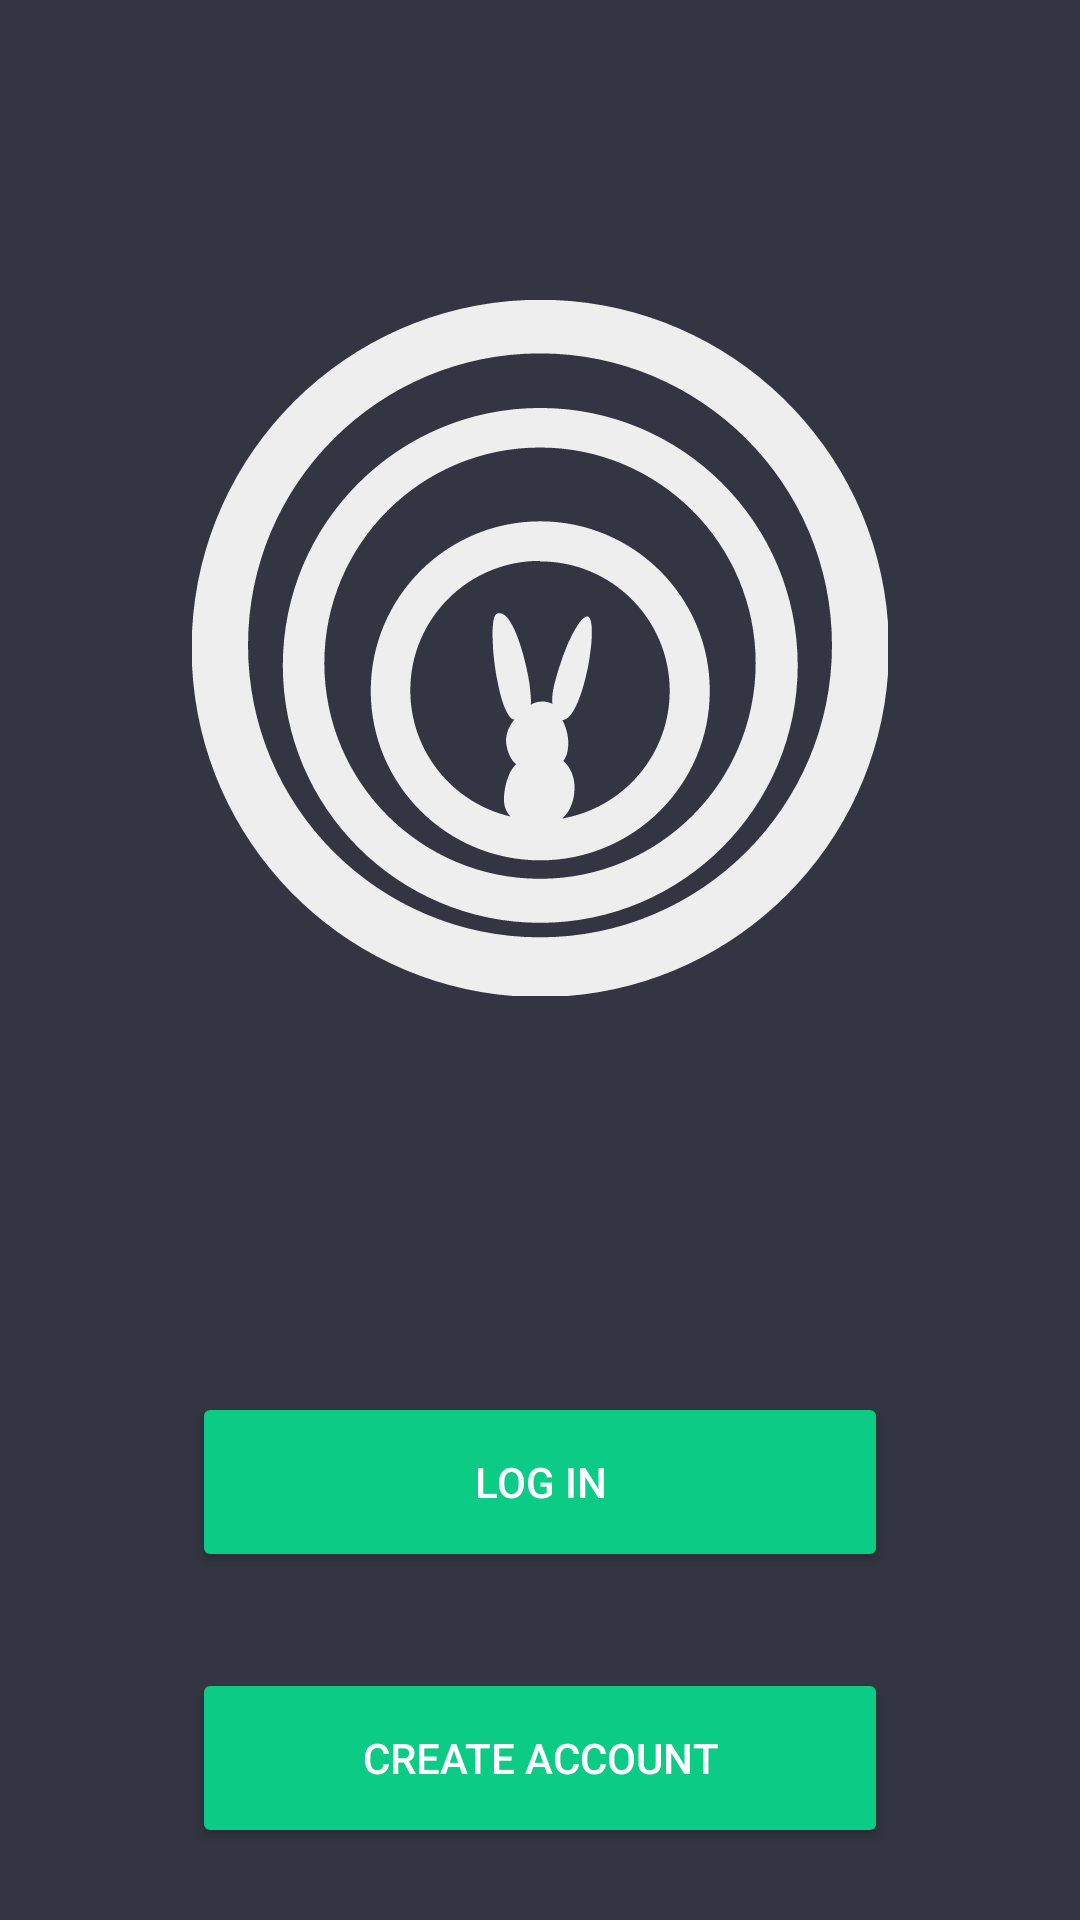

Layout XML and referenced resources for this Android screen:
<!-- AndroidManifest.xml: application theme Theme.TrackingApp -->
<!-- res/layout/fragment_onborading.xml -->
<?xml version="1.0" encoding="utf-8"?>
<androidx.constraintlayout.widget.ConstraintLayout xmlns:android="http://schemas.android.com/apk/res/android"
    xmlns:app="http://schemas.android.com/apk/res-auto"
    xmlns:tools="http://schemas.android.com/tools"
    android:layout_width="match_parent"
    android:layout_height="match_parent"
    android:background="@color/BlackishGray"
    android:clickable="true">

    <ImageView
        android:id="@+id/imageview_onboarding_logo"
        android:layout_width="0dp"
        android:layout_height="0dp"
        android:layout_marginHorizontal="64dp"
        android:scaleType="fitCenter"
        android:src="@drawable/ic_logolight"
        app:layout_constraintBottom_toTopOf="@+id/linearLayout3"
        app:layout_constraintEnd_toEndOf="parent"
        app:layout_constraintStart_toStartOf="parent"
        app:layout_constraintTop_toTopOf="parent"
        app:layout_constraintVertical_bias="0.25" />

    <TextView
        android:id="@+id/textView_title"
        android:layout_width="match_parent"
        android:layout_height="wrap_content"
        android:layout_marginTop="24dp"
        android:gravity="center"
        android:text="@string/app_name"
        android:textColor="@color/white"
        android:textSize="32sp"
        android:visibility="gone"
        app:layout_constraintEnd_toEndOf="parent"
        app:layout_constraintStart_toStartOf="parent"
        app:layout_constraintTop_toBottomOf="@id/imageview_onboarding_logo" />

    <LinearLayout
        android:id="@+id/linearLayout3"
        android:layout_width="0dp"
        android:layout_height="wrap_content"
        android:layout_marginBottom="24dp"
        android:orientation="vertical"
        app:layout_constraintBottom_toBottomOf="parent"
        app:layout_constraintEnd_toEndOf="parent"
        app:layout_constraintStart_toStartOf="parent">

        <Button
            android:id="@+id/onborading_login_button"
            android:layout_width="match_parent"
            android:layout_height="60dp"
            android:layout_gravity="start"
            android:layout_marginHorizontal="64dp"
            android:layout_marginTop="32dp"
            android:backgroundTint="@color/milkGreen"
            android:text="@string/login_button"
            android:textColor="@color/white" />

        <Button
            android:id="@+id/onborading_signup_button"
            android:layout_width="match_parent"
            android:layout_height="60dp"
            android:layout_gravity="start"
            android:layout_marginHorizontal="64dp"
            android:layout_marginTop="32dp"
            android:backgroundTint="@color/milkGreen"
            android:text="@string/login_signUp_CreateAccount"
            android:textColor="@color/white" />

    </LinearLayout>




</androidx.constraintlayout.widget.ConstraintLayout>
<!-- resources referenced by this layout -->
<resources>
  <color name="BlackishGray">#333542</color>
  <color name="milkGreen">#0BCB85</color>
  <color name="white">#FFFFFFFF</color>
  <!-- drawable ic_logolight: vector/xml drawable (drawable, 5533 chars, omitted) -->
  <string name="app_name">Rabbit Hole Tracker</string>
  <string name="login_button">Log in</string>
  <string name="login_signUp_CreateAccount">Create Account</string>
  <style name="Theme.TrackingApp" parent="Theme.MaterialComponents.DayNight.DarkActionBar">
          
          <item name="colorPrimary">@color/milkGreen</item>
          <item name="colorPrimaryVariant">@color/DarkBlackishGray</item>
          <item name="colorOnPrimary">@color/white</item>
          
          <item name="colorSecondary">@color/milkGreen</item>
          <item name="colorSecondaryVariant">@color/DarkBlackishGray</item>
          <item name="colorOnSecondary">@color/milkGreenDark</item>
          
          <item name="android:statusBarColor" tools:targetApi="l">?attr/colorPrimaryVariant</item>
          <item name="android:navigationBarColor" tools:targetApi="l">?attr/colorPrimaryVariant</item>
  
          <item name="android:radioButtonStyle">@style/RadioButtonESM</item>
          <item name="radioButtonStyle">@style/RadioButtonESM</item>
  
      </style>
  <color name="DarkBlackishGray">#444653</color>
  <color name="milkGreenDark">#267355</color>#
  <style name="RadioButtonESM" parent="Widget.AppCompat.CompoundButton.RadioButton">
          <item name="android:textSize">16sp</item>
          <item name="android:padding">8dp</item>
          <item name="android:textColor">@color/white</item>
          <item name="android:tint">@color/white</item>
          <item name="android:buttonTint">@color/milkGreen</item>
      </style>
</resources>
